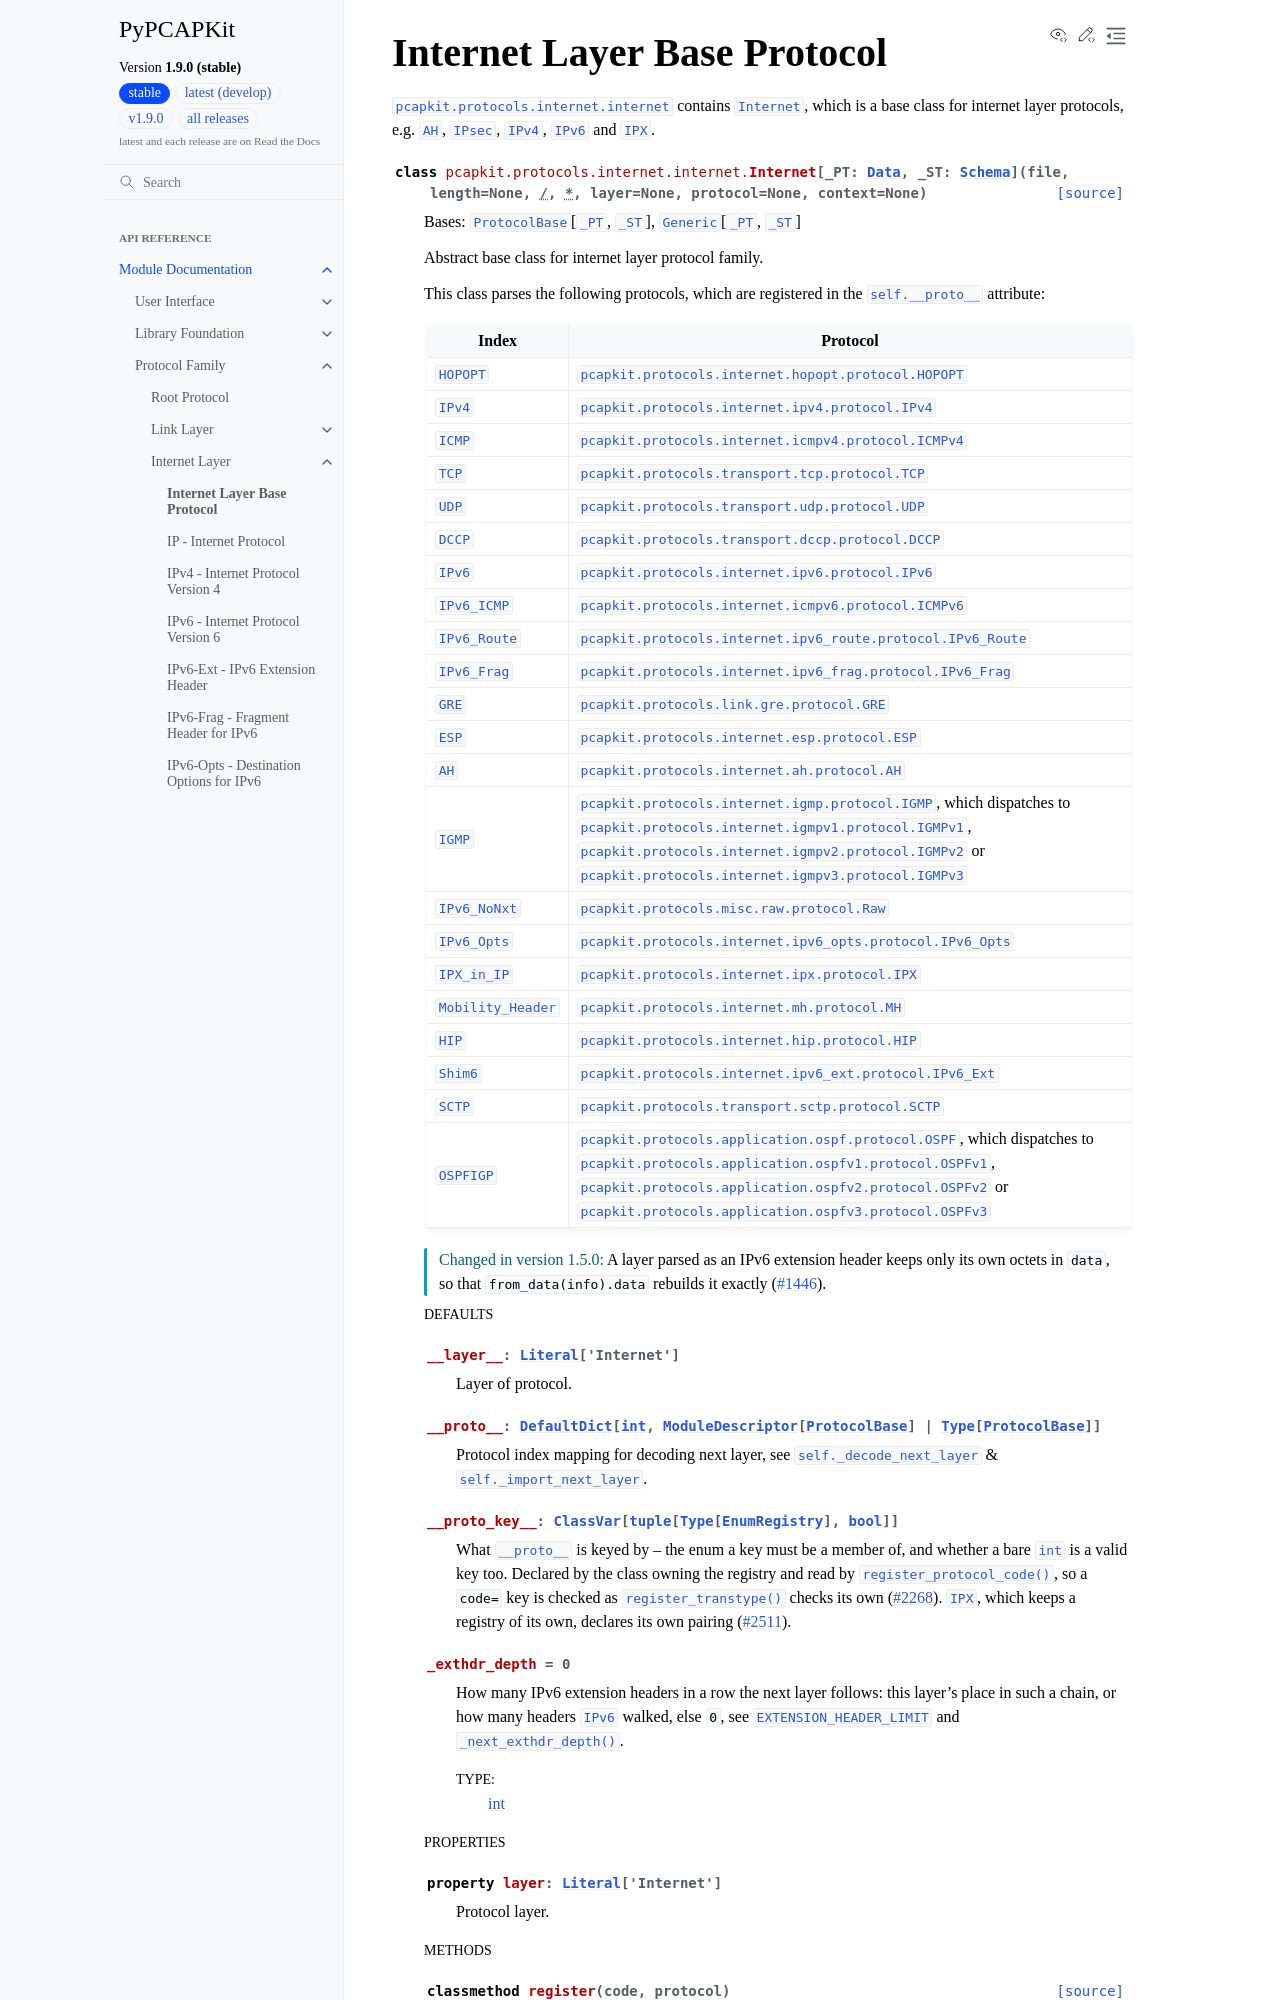

repository: JarryShaw/PyPCAPKit · page: pcapkit/protocols/internet/internet.html · generator: sphinx

Internet Layer Base Protocol
============================

.. module:: pcapkit.protocols.internet.internet

:mod:`pcapkit.protocols.internet.internet` contains :class:`~pcapkit.protocols.internet.internet.Internet`,
which is a base class for internet layer protocols, e.g. :class:`~pcapkit.protocols.internet.ah.protocol.AH`,
:class:`~pcapkit.protocols.internet.ipsec.protocol.IPsec`, :class:`~pcapkit.protocols.internet.ipv4.protocol.IPv4`,
:class:`~pcapkit.protocols.internet.ipv6.protocol.IPv6` and :class:`~pcapkit.protocols.internet.ipx.protocol.IPX`.

.. autoclass:: pcapkit.protocols.internet.internet.Internet
   :no-members:
   :show-inheritance:

   .. rubric:: Defaults

   .. autoattribute:: __layer__
      :no-value:
